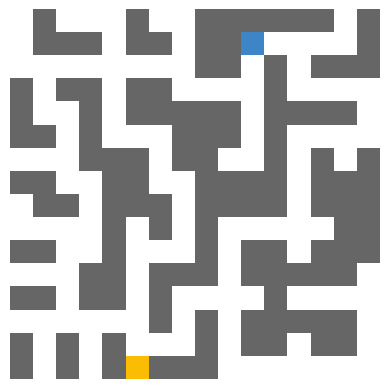

The script that saved this image:
# -*- coding: utf-8 -*-
"""
Created on Mon May  1 09:01:41 2023

[redacted]
"""

import pandas as pd
import numpy as np
import copy
import sys
import random
import matplotlib.pyplot as plt
from matplotlib.colors import ListedColormap
import time

#Example data
initial_state = [
    [2, 5, 5, 5, 0, 0, 0, 5, 5, 5],
    [5, 1, 1, 1, 0, 0, 0, 1, 1, 5],
    [5, 0, 0, 1, 0, 1, 0, 1, 1, 5],
    [5, 1, 0, 1, 1, 1, 0, 1, 1, 0],
    [5, 1, 0, 0, 0, 0, 0, 0, 0, 0],
    [5, 1, 0, 1, 1, 1, 1, 0, 1, 0],
    [5, 1, 0, 1, 1, 1, 1, 0, 0, 5],
    [5, 1, 0, 1, 1, 1, 1, 1, 1, 5],
    [5, 1, 0, 1, 1, 1, 1, 1, 1, 5],
    [5, 5, 5, 5, 5, 5, 5, 5, 5, 5]
]

# initial_state=np.array(initial_state)

# initial_state=np.array(initial_state)     #leads to an error

class Agent:
    def __init__(self,name,initial_state,percept):
        #Send initial state to Environment class
        self.name=name
        self.data=pd.DataFrame(columns=["Initial state","Belief state","Percept","Goal"])
        
        self.data["Initial state"]=initial_state
        self.data["Belief state"]=initial_state
        self.data["Percept"]=percept
        self.data["Goal"]=None
        
        percept=self.scan()
        self.update(percept)
    def scan(self):     #scans N, E, W, and S. But, we already have the belief state with the info
        belief_state=self.data["Belief state"]  
        #scans N, E, W, and S
        percept="0101"  #same percept for each "sub"-agent
        
        return percept
    
    def predict(self):
        return 
    
    def update(self,percept):   #percept given by itself or class Environment
        #code that updates belief state from the percept
        pass
    
    def move(self,action):
        belief_state=self.data["Belief state"]  #grab data when needed using DataFrame
        Environment.update(action)
        
    def cost(self):
        #each step is one point
        pass
    def goal_test(self):
        pass
    def transition_model(self):     #What's the difference between update and transition model? I think we use transition model to verify update. Removes postion that does not make sense.
        pass
    
class Environment:
    def __init__(self,initial_state=None,agent_name="Pathfinder",difficulty="M"):
        # Initiate variables
        self.agent_name=agent_name
        self.initial_state=initial_state
        self.state=initial_state
        self.goal=None

        # Generate initial state if not given
        if self.initial_state==None:
            self.initial_state=self.generate()
        
        # Set difficulty parameters
        ## If set to easy
        if difficulty=="E":
            min_dist=5
            max_dist=9
        ## If set to medium    
        if difficulty=="M":
            min_dist=17
            max_dist=20
            
        ## If set to hard
        if difficulty=="H":
            min_dist=18
            max_dist=30
        
        # Place Agent and Goal in map, and save to self.initial_state and self.state
        self.initial_state=self.place_agent_and_goal(self.initial_state,min_dist,max_dist)
        self.state=self.initial_state
        self.visualize(self.state)
        
        # Find positon of Agent and Goal
        position=self.find_positions(self.initial_state,True)
        self.goal=self.find_positions(self.initial_state,True,True)
        
        # Make sure agent does not know it's position
        initial_state_clueless=copy.deepcopy(self.initial_state)
        for i in range(len(initial_state_clueless)):
            for j in range(len(initial_state_clueless)):
                if initial_state_clueless[i][j]==2:
                    initial_state_clueless[i][j]=0
        
        # Get percept for Agent
        percept=self.percept(self.initial_state,position)
        
        # Create Agent, and give data (state and percept)
        self.Agent=Agent(self.agent_name,initial_state_clueless,percept)
        
        print(self.Agent.data)

        #Save data in DataFrame
        # self.data=pd.DataFrame(columns=["Initial state","State","Percept"])
        # self.data["Initial state"]=initial_state
        # self.data["State"]=initial_state
        # self.data["Percept"]=percept
        
    def generate(self):
        # Create 16x16 state with just walls
        state=[[0 for i in range(16)] for i in range(16)]
        
        # Create functions that chooses the piece variation
        def choose_piece1():
            
            options = [[[0, 1, 0, 0, 0, 1, 0, 0],
                       [0, 1, 1, 1, 0, 1, 1, 0],
                        [0, 0, 0, 0, 0, 0, 0, 0],
                        [1, 0, 1, 1, 0, 1, 1, 0],
                        [1, 0, 0, 1, 0, 1, 1, 1],
                        [1, 1, 0, 1, 0, 0, 0, 1],
                        [0, 0, 0, 1, 1, 1, 0, 1],
                        [1, 1, 0, 0, 1, 1, 0, 0]],

                       [[0, 0, 0, 1, 1, 0, 1, 1],
                        [1, 1, 0, 1, 0, 0, 0, 1],
                        [0, 0, 0, 1, 0, 1, 0, 1],
                        [1, 0, 1, 0, 0, 1, 0, 0],
                        [1, 0, 0, 0, 1, 0, 0, 1],
                        [0, 1, 1, 1, 1, 0, 1, 1],
                        [0, 0, 0, 0, 0, 0, 1, 1],
                        [1, 1, 1, 0, 1, 1, 1, 1]],

                       [[0, 1, 1, 1, 1, 1, 1, 1],
                        [0, 0, 1, 0, 0, 0, 0, 0],
                        [1, 0, 0, 1, 1, 0, 1, 1],
                        [1, 0, 0, 0, 1, 0, 0, 0],
                        [1, 0, 1, 0, 0, 1, 0, 1],
                        [1, 0, 1, 0, 0, 0, 0, 0],
                        [0, 0, 1, 0, 1, 0, 1, 0],
                        [0, 1, 1, 0, 1, 1, 1, 0]],

                       [[0, 0, 0, 0, 1, 1, 1, 0],
                        [1, 1, 1, 0, 1, 0, 0, 0],
                        [1, 1, 1, 0, 1, 1, 0, 1],
                        [1, 0, 1, 0, 0, 0, 0, 0],
                        [1, 0, 0, 0, 1, 1, 0, 1],
                        [0, 0, 1, 0, 1, 1, 0, 1],
                        [0, 1, 1, 0, 0, 0, 0, 1],
                        [0, 0, 1, 0, 1, 1, 1, 1]],

                       [[0, 0, 1, 0, 0, 0, 0, 1],
                        [1, 0, 1, 0, 1, 1, 0, 1],
                        [0, 0, 0, 0, 0, 1, 0, 1],
                        [1, 1, 0, 1, 0, 1, 0, 0],
                        [0, 0, 0, 1, 0, 1, 0, 1],
                        [0, 1, 0, 0, 0, 1, 0, 1],
                        [0, 1, 1, 1, 1, 1, 0, 1],
                        [0, 0, 0, 0, 1, 1, 0, 0]]]
            
            return options[random.randint(0,len(options)-1)]
        
        def choose_piece2():
            
            options = [[[1, 0, 1, 1, 1, 1, 1, 1],
                       [1, 0, 0, 0, 0, 0, 1, 1],
                        [1, 0, 1, 1, 1, 0, 0, 1],
                        [0, 0, 1, 0, 1, 1, 0, 1],
                        [1, 0, 1, 0, 0, 1, 0, 1],
                        [1, 0, 0, 0, 1, 1, 0, 1],
                        [0, 0, 1, 1, 0, 0, 0, 1],
                        [1, 1, 1, 1, 0, 1, 1, 1]],

                       [[1, 1, 1, 0, 0, 0, 1, 1],
                        [1, 0, 1, 0, 1, 0, 1, 1],
                        [1, 0, 1, 0, 1, 0, 0, 1],
                        [0, 0, 1, 0, 1, 1, 0, 1],
                        [1, 0, 1, 0, 0, 1, 0, 0],
                        [1, 0, 0, 0, 1, 0, 0, 1],
                        [1, 0, 1, 1, 0, 0, 1, 1],
                        [1, 0, 1, 1, 0, 1, 1, 1]],

                       [[1, 1, 1, 1, 0, 1, 1, 1],
                        [1, 1, 0, 0, 0, 0, 0, 1],
                        [1, 1, 0, 1, 0, 1, 0, 1],
                        [0, 0, 0, 0, 0, 0, 0, 0],
                        [1, 1, 0, 1, 0, 1, 0, 1],
                        [1, 1, 0, 0, 0, 0, 0, 1],
                        [1, 1, 1, 1, 0, 1, 1, 1],
                        [1, 1, 1, 1, 0, 1, 1, 1]],

                       [[0, 0, 0, 0, 0, 0, 1, 0],
                        [1, 0, 1, 1, 1, 0, 1, 0],
                        [1, 0, 1, 0, 1, 0, 0, 0],
                        [0, 0, 1, 0, 1, 1, 0, 1],
                        [1, 0, 0, 0, 1, 1, 0, 1],
                        [1, 0, 1, 1, 0, 0, 0, 0],
                        [0, 0, 1, 1, 0, 1, 1, 1],
                        [0, 1, 1, 1, 0, 1, 1, 1]],

                       [[1, 1, 1, 1, 1, 1, 0, 1],
                        [1, 1, 0, 0, 0, 0, 0, 1],
                        [1, 1, 0, 1, 0, 1, 1, 1],
                        [0, 0, 0, 1, 0, 0, 0, 0],
                        [1, 1, 0, 1, 1, 1, 1, 0],
                        [1, 1, 0, 1, 0, 0, 0, 0],
                        [1, 0, 0, 1, 0, 1, 0, 1],
                        [1, 1, 1, 1, 0, 1, 1, 1]]]
            
            return options[random.randint(0,len(options)-1)]
        
        def choose_piece3():
            
            options = [[[1, 1, 1, 0, 1, 1, 1, 1],
                       [0, 0, 0, 0, 0, 0, 0, 1],
                        [0, 1, 0, 1, 1, 1, 0, 1],
                        [0, 0, 1, 0, 0, 0, 0, 1],
                        [1, 0, 1, 0, 1, 1, 0, 0],
                        [1, 0, 1, 0, 1, 0, 0, 1],
                        [1, 0, 0, 1, 0, 0, 1, 1],
                        [1, 1, 0, 0, 0, 1, 1, 1]],

                       [[1, 1, 1, 0, 1, 1, 1, 0],
                        [0, 0, 1, 0, 0, 0, 0, 0],
                        [1, 0, 1, 1, 1, 0, 1, 1],
                        [1, 0, 0, 0, 0, 0, 1, 1],
                        [1, 0, 1, 1, 1, 1, 1, 0],
                        [1, 0, 0, 0, 0, 0, 0, 0],
                        [1, 0, 1, 1, 1, 1, 1, 1],
                        [1, 0, 0, 0, 0, 0, 1, 1]],

                       [[1, 1, 1, 0, 1, 1, 1, 1],
                        [1, 0, 1, 0, 1, 0, 0, 1],
                        [0, 0, 1, 0, 0, 0, 1, 1],
                        [1, 0, 1, 1, 1, 0, 1, 1],
                        [1, 0, 0, 0, 0, 0, 0, 0],
                        [1, 0, 1, 1, 0, 1, 1, 1],
                        [1, 0, 1, 1, 0, 1, 1, 1],
                        [0, 0, 1, 1, 0, 0, 0, 1]],

                       [[0, 1, 1, 0, 1, 1, 1, 0],
                        [0, 0, 0, 0, 1, 0, 1, 0],
                        [1, 1, 0, 0, 1, 0, 0, 0],
                        [0, 0, 0, 1, 1, 0, 1, 1],
                        [1, 1, 0, 1, 1, 0, 1, 0],
                        [0, 0, 0, 0, 0, 0, 1, 0],
                        [1, 0, 1, 0, 1, 0, 0, 0],
                        [1, 0, 1, 0, 1, 0, 1, 1]],

                       [[1, 1, 1, 0, 1, 1, 1, 1],
                        [1, 1, 1, 0, 0, 0, 0, 1],
                        [0, 0, 0, 0, 1, 1, 0, 1],
                        [0, 1, 1, 1, 1, 1, 1, 1],
                        [0, 1, 0, 0, 0, 1, 0, 0],
                        [0, 1, 0, 1, 0, 1, 0, 1],
                        [0, 0, 0, 1, 0, 0, 0, 1],
                        [1, 0, 1, 1, 1, 0, 1, 1]]]

            return options[random.randint(0,len(options)-1)]
    
        def choose_piece4():
            
            options = [[[1, 0, 0, 0, 0, 1, 1, 1],
                       [1, 0, 1, 1, 0, 0, 0, 1],
                        [1, 0, 0, 1, 1, 1, 0, 1],
                        [1, 1, 0, 1, 0, 0, 0, 1],
                        [0, 0, 0, 1, 1, 1, 0, 0],
                        [1, 0, 1, 1, 0, 1, 1, 0],
                        [1, 0, 0, 0, 0, 1, 0, 0],
                        [1, 1, 1, 1, 1, 0, 0, 1]],

                       [[0, 0, 1, 1, 0, 1, 1, 1],
                        [1, 0, 1, 0, 0, 1, 1, 1],
                        [1, 0, 1, 0, 1, 1, 0, 1],
                        [1, 0, 1, 0, 0, 0, 0, 1],
                        [0, 0, 1, 1, 1, 1, 0, 1],
                        [1, 0, 1, 0, 1, 1, 0, 1],
                        [1, 0, 1, 0, 0, 0, 0, 1],
                        [1, 0, 0, 0, 1, 1, 0, 1]],

                       [[1, 1, 1, 1, 0, 1, 1, 1],
                        [1, 0, 0, 0, 0, 0, 1, 1],
                        [1, 0, 1, 1, 0, 1, 1, 1],
                        [1, 0, 1, 1, 1, 1, 1, 0],
                        [0, 0, 0, 1, 0, 0, 0, 0],
                        [1, 0, 1, 1, 1, 1, 1, 0],
                        [1, 0, 1, 1, 0, 1, 1, 0],
                        [1, 0, 0, 0, 0, 0, 0, 0]],

                       [[1, 0, 1, 1, 0, 1, 0, 1],
                        [1, 0, 1, 1, 0, 1, 0, 1],
                        [0, 0, 0, 0, 0, 0, 0, 0],
                        [1, 0, 1, 1, 0, 1, 1, 1],
                        [0, 0, 1, 1, 0, 1, 0, 1],
                        [1, 0, 1, 0, 0, 0, 0, 1],
                        [1, 0, 1, 1, 0, 1, 0, 0],
                        [0, 0, 0, 0, 0, 0, 1, 0]],

                       [[0, 0, 1, 1, 0, 1, 1, 1],
                        [1, 0, 0, 1, 0, 0, 0, 1],
                        [1, 1, 0, 1, 1, 1, 0, 1],
                        [1, 1, 0, 1, 1, 1, 0, 1],
                        [0, 0, 0, 0, 0, 0, 0, 0],
                        [1, 1, 0, 1, 0, 1, 0, 1],
                        [1, 0, 0, 1, 0, 1, 0, 1],
                        [1, 0, 1, 1, 0, 0, 0, 1]]]
            
            return options[random.randint(0,len(options)-1)]
        
        # Dictionary of pieces we are using
        pieces={1:choose_piece1(),2:choose_piece2(),3:choose_piece3(),4:choose_piece4()}
        
        # Place pieces in state
        
        ## Intiate pieces
        piece1=pieces[1]
        piece2=pieces[2]
        piece3=pieces[3]
        piece4=pieces[4]
        
        ## Insert pieces in state
        for i in range(len(state)):
            for j in range(len(state[0])):
                
                # if in Piece 1's range
                if i<=7 and j<=7:
                    state[i][j]=piece1[i%8][j%8]
                
                # if in Piece 2's range
                if i<=7 and 7<j:
                    state[i][j]=piece2[i%8][j%8]
                
                # if in Piece 3's range
                if 7<i and j<=7:
                    state[i][j]=piece3[i%8][j%8]
                    
                # if in Piece4's range
                if 7<i and 7<j:
                    state[i][j]=piece4[i%8][j%8]
        
        # print(state)
        return state
    
    def percept(self,state,position=None):  #percept to give to agent #Might use just to initialize the agent
        #If position=None, find first mini agent
        if position==None:
            position=self.find_positions(state,first=True)
        
        #Initialize percept
        percept=""
        
        #Calculate N, E, W, and S
        
        #N
        try:
            if position[0]!=0:
                percept+=str(state[position[0]-1][position[1]])
            else:
                percept+="1"
        except IndexError:
            percept+="1"
        #E
        try:
            if position[1]!=len(state[0]):
                percept+=str(state[position[0]][position[1]+1])
            else:
                percept+="1"
        except IndexError:
            percept+="1"
        #W
        try:
            if position[1]!=0:
                percept+=str(state[position[0]][position[1]-1])
            else:
                percept+="1"
        except IndexError:
            percept+="1"
        #S
        try:
            if position[0]!=len(state):
                percept+=str(state[position[0]+1][position[1]])
            else:
                percept+="1"
        except IndexError:
            percept+="1"
        
        # print(percept)
        
        return percept
    
    def update(self,action,state):
        # Initate indicator that says if Agent moved
        moved=False
        
        # Get position of Agent
        i=self.find_positions(state,True)[0]
        j=self.find_positions(state,True)[1]
        
        # If action is North, verify with transition model
        if action=="N" and self.transition_model("N",state)[0]:
            
            # Place Agent one step North
            state[i-1][j]=2
            
            # Say Agent moved
            moved=True
            
        # If action is East
        if action=="E" and self.transition_model("E",state)[0]:
            state[i][j+1]=2
            moved=True
            
        # If action is West
        if action=="W" and self.transition_model("W",state)[0]:
            state[i][j-1]=2
            moved=True

        # If action is South
        if action=="S" and self.transition_model("S",state)[0]:
            state[i+1][j]=2
            moved=True
            
        # Set old position as 0 if Agent moved
        if moved:
            state[i][j]=0
        
        if self.goal_test(state):
            print("The Agent has reached the goal!")
        
        return state
    
    def find_positions(self,state,first=False,find_goal=False):
        if find_goal:
            piece_type=3
        else:
            piece_type=2
        
        positions=[]
        
        # Cycle through matrix
        for i in range(len(state)):
            for j in range(len(state[0])):
                if state[i][j]==piece_type:
                    positions.append([i,j])
                    
                # If first is True, find the first instantce of mini agent
                if state[i][j]==piece_type and first==True:
                    return [i,j]
            
        return positions
    
    def visualize(self,state):
        # Custom color map
        cmap=ListedColormap(["#ffffff","#666666","#3d85c6","#fbbc04"])
        
        # Create plot
        fig,ax=plt.subplots()
        ax.matshow(state,cmap=cmap)
        ax.axis("off")
        
        # Show plot
        fig.show()
        
        return None
    
    def transition_model(self,action,state):
        # Testing zone
        # state[random.randint(0,15)][random.randint(0,15)]=2
        # state[random.randint(0,15)][random.randint(0,15)]=2
        # state[random.randint(0,15)][random.randint(0,15)]=2
        # self.visualize(state)
        
        # Get positions
        positions=self.find_positions(state)
        
        # Initate results
        result=[]
        
        for position in positions:
            # Find percept
            percept=self.percept(state,position)

            # If North
            if action=="N":
                # Check for a wall
                if percept[0] in "12":
                    # False if there's a wall
                    result.append(False)
                else:
                    result.append(True)
                    
            # If East
            if action=="E":
                if percept[1] in "12":
                    result.append(False)
                else:
                    result.append(True)
                    
            # If West
            if action=="W":
                if percept[2] in "12":
                    result.append(False)
                else:
                    result.append(True)
                    
            # if South
            if action=="S":
                if percept[3] in "12":
                    result.append(False)
                else:
                    result.append(True)
                    
        # print(result)
        return result
    
    def goal_test(self,state):
        # If the position of the agent is same as goal return True
        if self.find_positions(state,True)==self.goal:
            return True
        else:
            return False
        
    def place_agent(self,state):
        while True:
            i=random.randint(0,15)
            j=random.randint(0,15)
            
            # If there is a free space, place the agent
            if state[i][j]==0:
                state[i][j]=2
                return state
            
    def place_goal(self,state):
        while True:
            i=random.randint(0,15)
            j=random.randint(0,15)
            
            # If there is a free space, place the goal
            if state[i][j]==0:
                state[i][j]=3
                return state
 
    def M_distance(self,position1,position2):
        return abs(position1[0]-position2[0])+abs(position1[1]-position2[1])
    
    def place_agent_and_goal(self,state,min_dist=17,max_dist=20):  
        # Save original state
        original_state=state
        i=0

        while True:
            # Reset the state on each loop
            state=copy.deepcopy(original_state)
            i+=1
            print(i)
            
            # First place the agent
            state=self.place_agent(state)
            agent_position=self.find_positions(state,True)
            
            # Place goal
            state=self.place_goal(state)
            goal_position=self.find_positions(state,True,True)
            
            # self.visualize(state)
            
            # Check if Manhattan distance between them is far enough
            if min_dist<self.M_distance(agent_position,goal_position)<max_dist:
                return state
            
environment=Environment()
